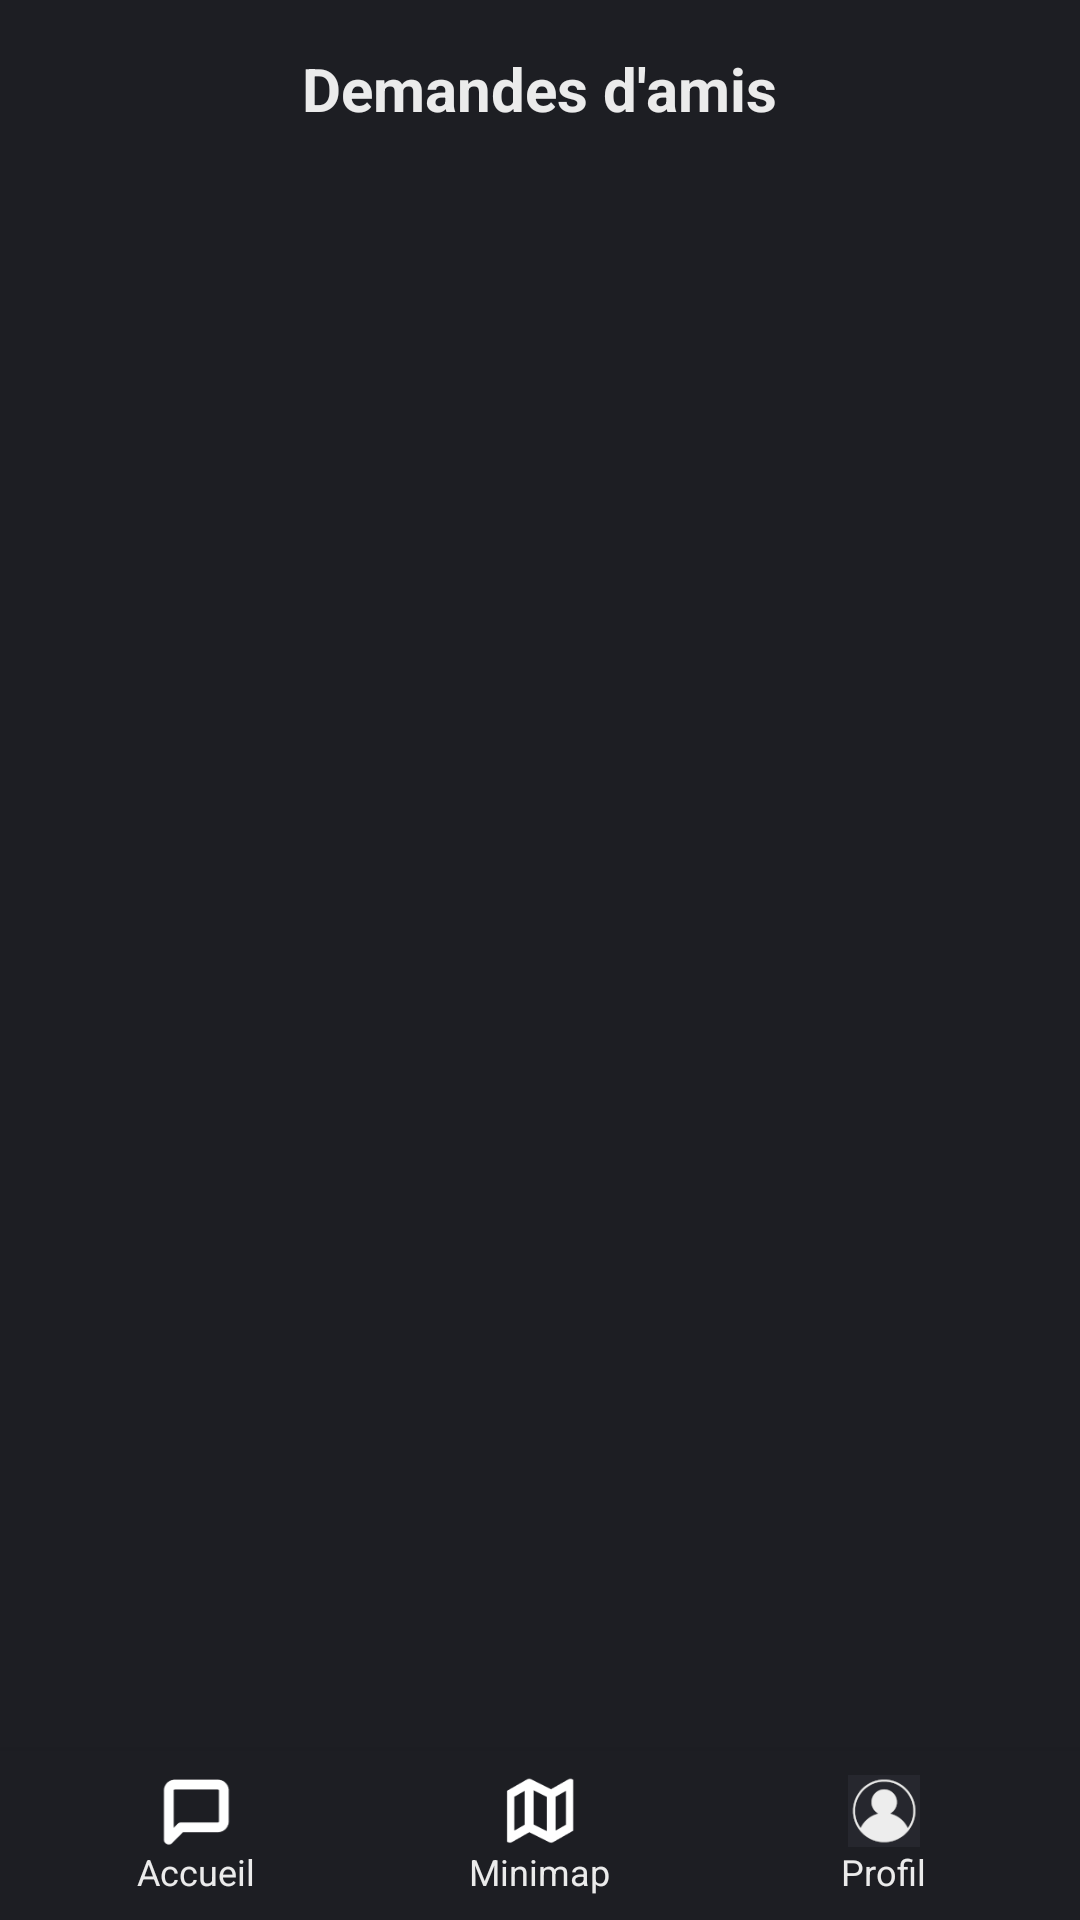

This screen was rendered from an Android layout file. Write that file and the resources it references.
<!-- AndroidManifest.xml: application theme Theme.AppCompat.Light.NoActionBar -->
<!-- res/layout/vue_demandes_amis.xml -->
<?xml version="1.0" encoding="utf-8"?>
<RelativeLayout
    xmlns:android="http://schemas.android.com/apk/res/android"
    android:layout_width="match_parent"
    android:layout_height="match_parent"
    android:background="@color/FondNoir">

    
    <TextView
        android:id="@+id/titre_demandes_amis"
        android:layout_width="wrap_content"
        android:layout_height="wrap_content"
        android:text="Demandes d'amis"
        android:textSize="20sp"
        android:textColor="@color/TitreBlanc"
        android:textStyle="bold"
        android:layout_marginTop="16dp"
        android:layout_centerHorizontal="true" />

    
    <androidx.recyclerview.widget.RecyclerView
        android:id="@+id/recycler_demandes_amis"
        android:layout_width="match_parent"
        android:layout_height="match_parent"
        android:layout_below="@id/titre_demandes_amis"
        android:layout_above="@id/footer_navigation"
        android:padding="8dp" />

    
    <include
        android:id="@+id/footer_navigation"
        layout="@layout/vue_footer"
        android:layout_width="match_parent"
        android:layout_height="wrap_content"
        android:layout_alignParentBottom="true" />
</RelativeLayout>
<!-- res/layout/vue_footer.xml (included above) -->
<?xml version="1.0" encoding="utf-8"?>
<LinearLayout
    xmlns:android="http://schemas.android.com/apk/res/android"
    android:layout_width="match_parent"
    android:layout_height="wrap_content"
    android:orientation="horizontal"
    android:background="@color/FondNoir"
    android:padding="8dp"
    android:elevation="8dp">

    
    <LinearLayout
        android:id="@+id/footer_button_home"
        android:layout_width="0dp"
        android:layout_height="wrap_content"
        android:layout_weight="1"
        android:gravity="center"
        android:orientation="vertical"
        android:clickable="true"
        android:focusable="true">

        <ImageView
            android:layout_width="24dp"
            android:layout_height="24dp"
            android:src="@drawable/ic_msg" />

        <TextView
            android:layout_width="wrap_content"
            android:layout_height="wrap_content"
            android:text="Accueil"
            android:textColor="@color/TitreBlanc"
            android:textSize="12sp" />
    </LinearLayout>

    
    <LinearLayout
        android:id="@+id/footer_button_minimap"
        android:layout_width="0dp"
        android:layout_height="wrap_content"
        android:layout_weight="1"
        android:gravity="center"
        android:orientation="vertical"
        android:clickable="true"
        android:focusable="true">

        <ImageView
            android:layout_width="24dp"
            android:layout_height="24dp"
            android:src="@drawable/ic_map" />

        <TextView
            android:layout_width="wrap_content"
            android:layout_height="wrap_content"
            android:text="Minimap"
            android:textColor="@color/TitreBlanc"
            android:textSize="12sp" />
    </LinearLayout>

    
    <LinearLayout
        android:id="@+id/footer_button_profile"
        android:layout_width="0dp"
        android:layout_height="wrap_content"
        android:layout_weight="1"
        android:gravity="center"
        android:orientation="vertical"
        android:clickable="true"
        android:focusable="true">

        <ImageView
            android:layout_width="24dp"
            android:layout_height="24dp"
            android:src="@drawable/icone_profil" />

        <TextView
            android:layout_width="wrap_content"
            android:layout_height="wrap_content"
            android:text="Profil"
            android:textColor="@color/TitreBlanc"
            android:textSize="12sp" />
    </LinearLayout>
</LinearLayout>
<!-- resources referenced by this layout -->
<resources>
  <color name="FondNoir">#1D1E23</color>
  <color name="TitreBlanc">#EBEBEB</color>
  <!-- drawable ic_map: png bitmap (drawable, 1166 bytes) -->
  <!-- drawable ic_msg: png bitmap (drawable, 881 bytes) -->
  <!-- drawable icone_profil: png bitmap (drawable, 3806 bytes) -->
</resources>
